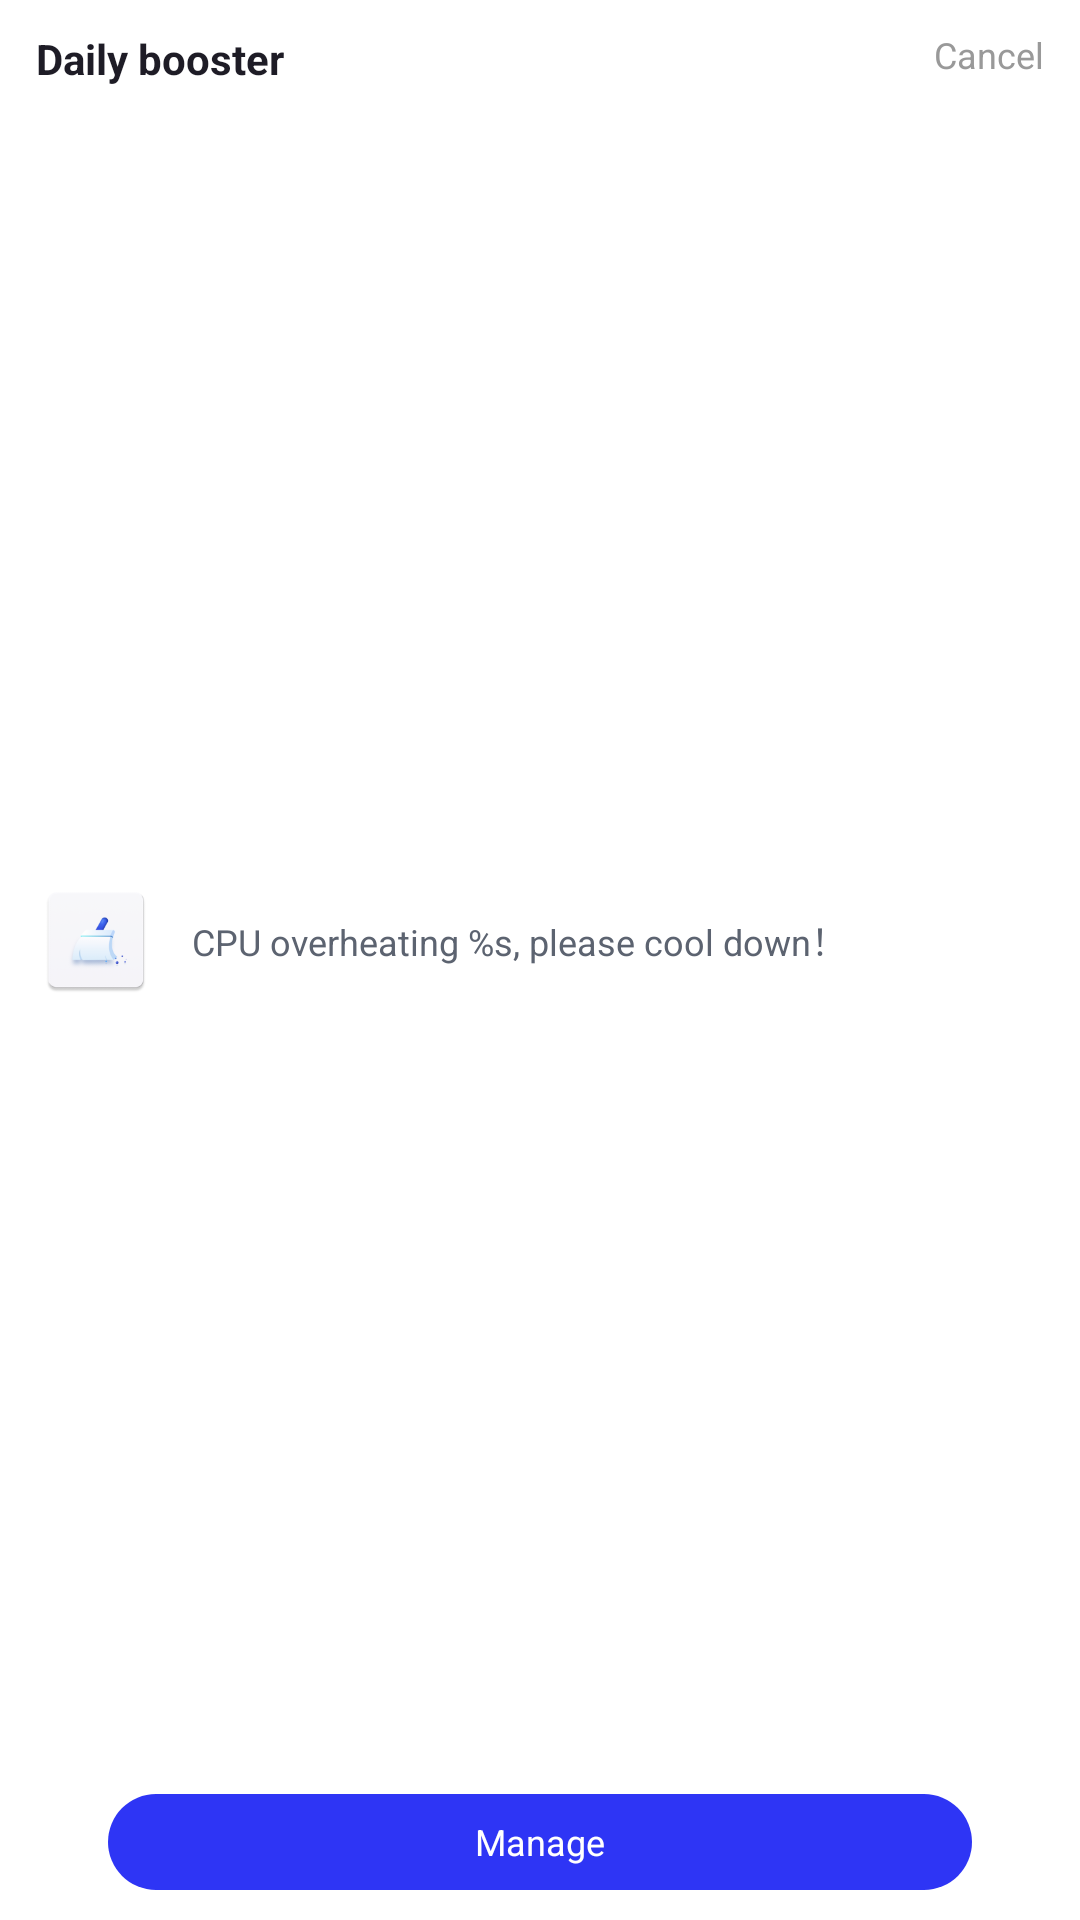

Write the Android layout XML for this screen, with the resource values it uses.
<!-- AndroidManifest.xml: application theme Theme.Dailybooster -->
<!-- res/layout/notification_pop_middle.xml -->
<?xml version="1.0" encoding="utf-8"?>

<LinearLayout xmlns:android="http://schemas.android.com/apk/res/android"
    android:id="@+id/pop_content"
    android:layout_width="match_parent"
    android:layout_height="128dp"
    android:background="@color/white"
    android:orientation="vertical"
    android:paddingHorizontal="12dp">

    <RelativeLayout
        android:id="@+id/ll_title"
        android:layout_width="wrap_content"
        android:layout_height="wrap_content"
        android:layout_marginTop="10dp">

        <TextView
            android:layout_width="wrap_content"
            android:layout_height="wrap_content"
            android:text="@string/app_name"
            android:textColor="#1e1c26"
            android:textSize="14sp"
            android:textStyle="bold" />

        <TextView
            android:id="@+id/btnWake_no"
            android:layout_width="wrap_content"
            android:layout_height="wrap_content"
            android:layout_alignParentEnd="true"
            android:text="@string/cancel"
            android:textColor="#999999"
            android:textSize="12sp" />
    </RelativeLayout>

    <LinearLayout
        android:layout_width="match_parent"
        android:layout_height="0dp"
        android:layout_weight="1"
        android:gravity="center_vertical"
        android:orientation="horizontal">

        <ImageView
            android:id="@+id/ivAlertIcon"
            android:layout_width="40dp"
            android:layout_height="40dp"
            android:src="@mipmap/ic_launcher" />

        <TextView
            android:id="@+id/tvAlertDescription"
            android:layout_width="match_parent"
            android:layout_height="wrap_content"
            android:layout_marginHorizontal="12dp"
            android:ellipsize="end"
            android:maxLines="2"
            android:text="@string/des_cpu_tan"
            android:textColor="#5C6370"
            android:textSize="12sp" />

    </LinearLayout>

    <TextView
        android:id="@+id/btnWake"
        android:layout_width="match_parent"
        android:layout_height="32dp"
        android:layout_gravity="end"
        android:layout_marginHorizontal="24dp"
        android:layout_marginBottom="10dp"
        android:background="@drawable/btn_t1_c20"
        android:gravity="center"
        android:minWidth="97dp"
        android:text="@string/manage"
        android:textColor="@color/white"
        android:textSize="12sp" />

</LinearLayout>
<!-- resources referenced by this layout -->
<resources>
  <color name="white">#FFFFFFFF</color>
  <!-- drawable btn_t1_c20 (drawable) -->
  <?xml version="1.0" encoding="utf-8"?>
  
  <shape xmlns:android="http://schemas.android.com/apk/res/android"
      android:shape="rectangle">
  
      
  
          <corners android:radius="20dp"/>
      
  
  
  
      <gradient
          android:angle="0"
          android:centerY="0.5"
          android:endColor="@color/purple_200"
          android:startColor="@color/purple_200" />
      ®
      
      
      
      
      
  
      
      
  
  </shape>
  <!-- mipmap ic_launcher: png bitmap (mipmap-hdpi, 2420 bytes) -->
  <string name="app_name">Daily booster</string>
  <string name="cancel">Cancel</string>
  <string name="des_cpu_tan">CPU overheating %s, please cool down！</string>
  <string name="manage">Manage</string>
  <style name="Theme.Dailybooster" parent="Theme.AppCompat.NoActionBar">
          
          <item name="colorPrimary">@color/purple_500</item>
          <item name="colorPrimaryVariant">@color/purple_700</item>
          <item name="colorOnPrimary">@color/white</item>
          
          <item name="colorSecondary">@color/teal_200</item>
          <item name="colorSecondaryVariant">@color/teal_700</item>
          <item name="colorOnSecondary">@color/black</item>
          
          <item name="android:fitsSystemWindows">true</item>
      </style>
  <color name="purple_200">#2E35F5</color>
  <color name="purple_500">#3126f5</color>
  <color name="purple_700">#2D3AF5</color>
  <color name="teal_200">#1a9ef3</color>
  <color name="teal_700">#3126f5</color>
  <color name="black">#FF000000</color>
</resources>
